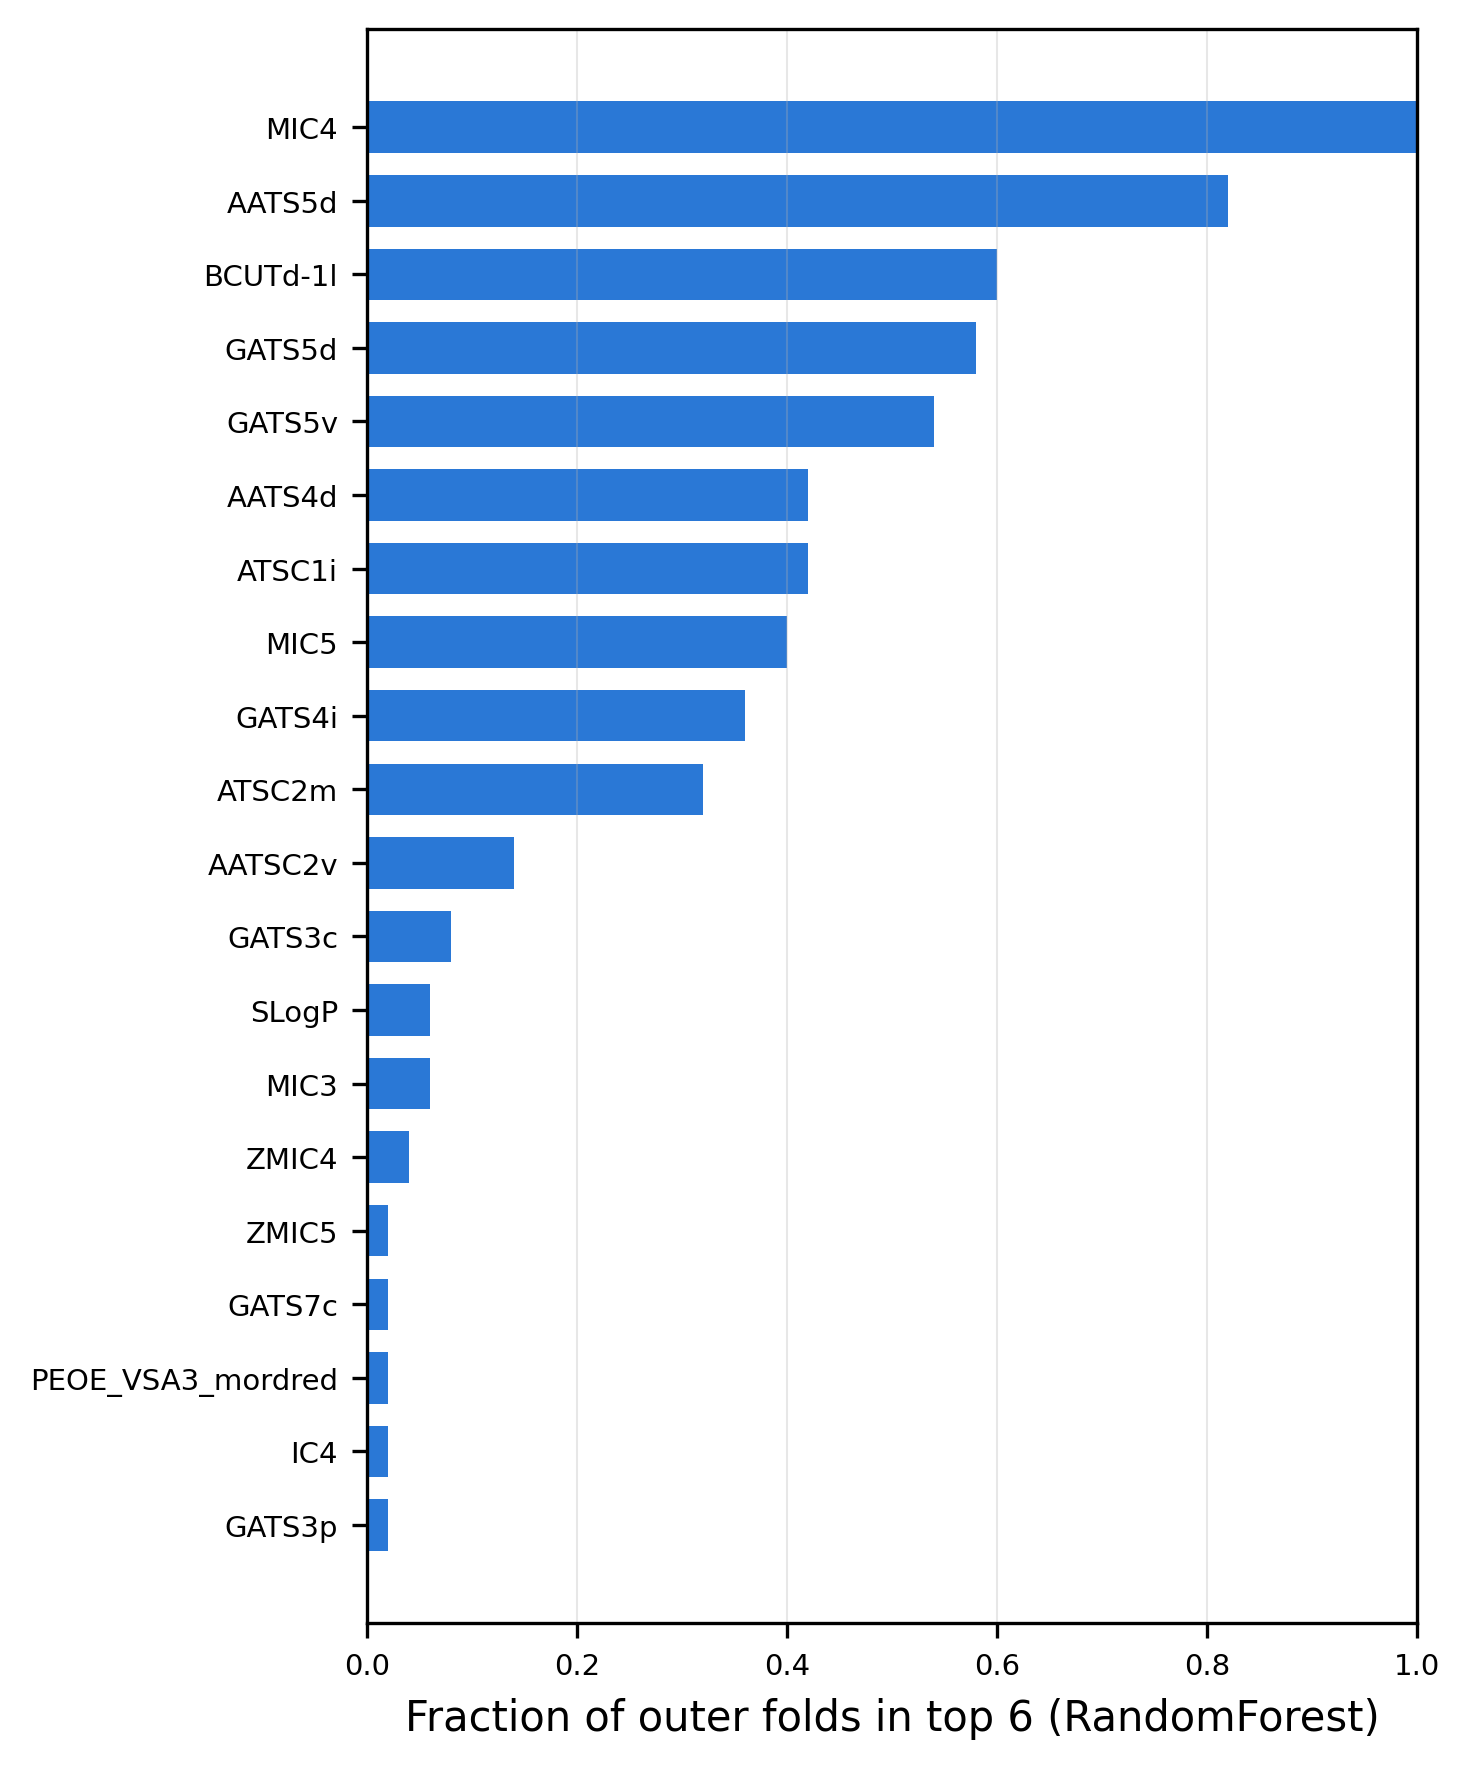

The file beside this chart, header and first rows:
descriptor, frequency
MIC4, 1.0
AATS5d, 0.82
BCUTd-1l, 0.6
GATS5d, 0.58
GATS5v, 0.54
AATS4d, 0.42
ATSC1i, 0.42
MIC5, 0.4
GATS4i, 0.36
ATSC2m, 0.32
AATSC2v, 0.14
GATS3c, 0.08
SLogP, 0.06
MIC3, 0.06
ZMIC4, 0.04
ZMIC5, 0.02
GATS7c, 0.02
PEOE_VSA3_mordred, 0.02
IC4, 0.02
GATS3p, 0.02
AATSC2i, 0.02
SPS, 0.02
FpDensityMorgan1, 0.02
